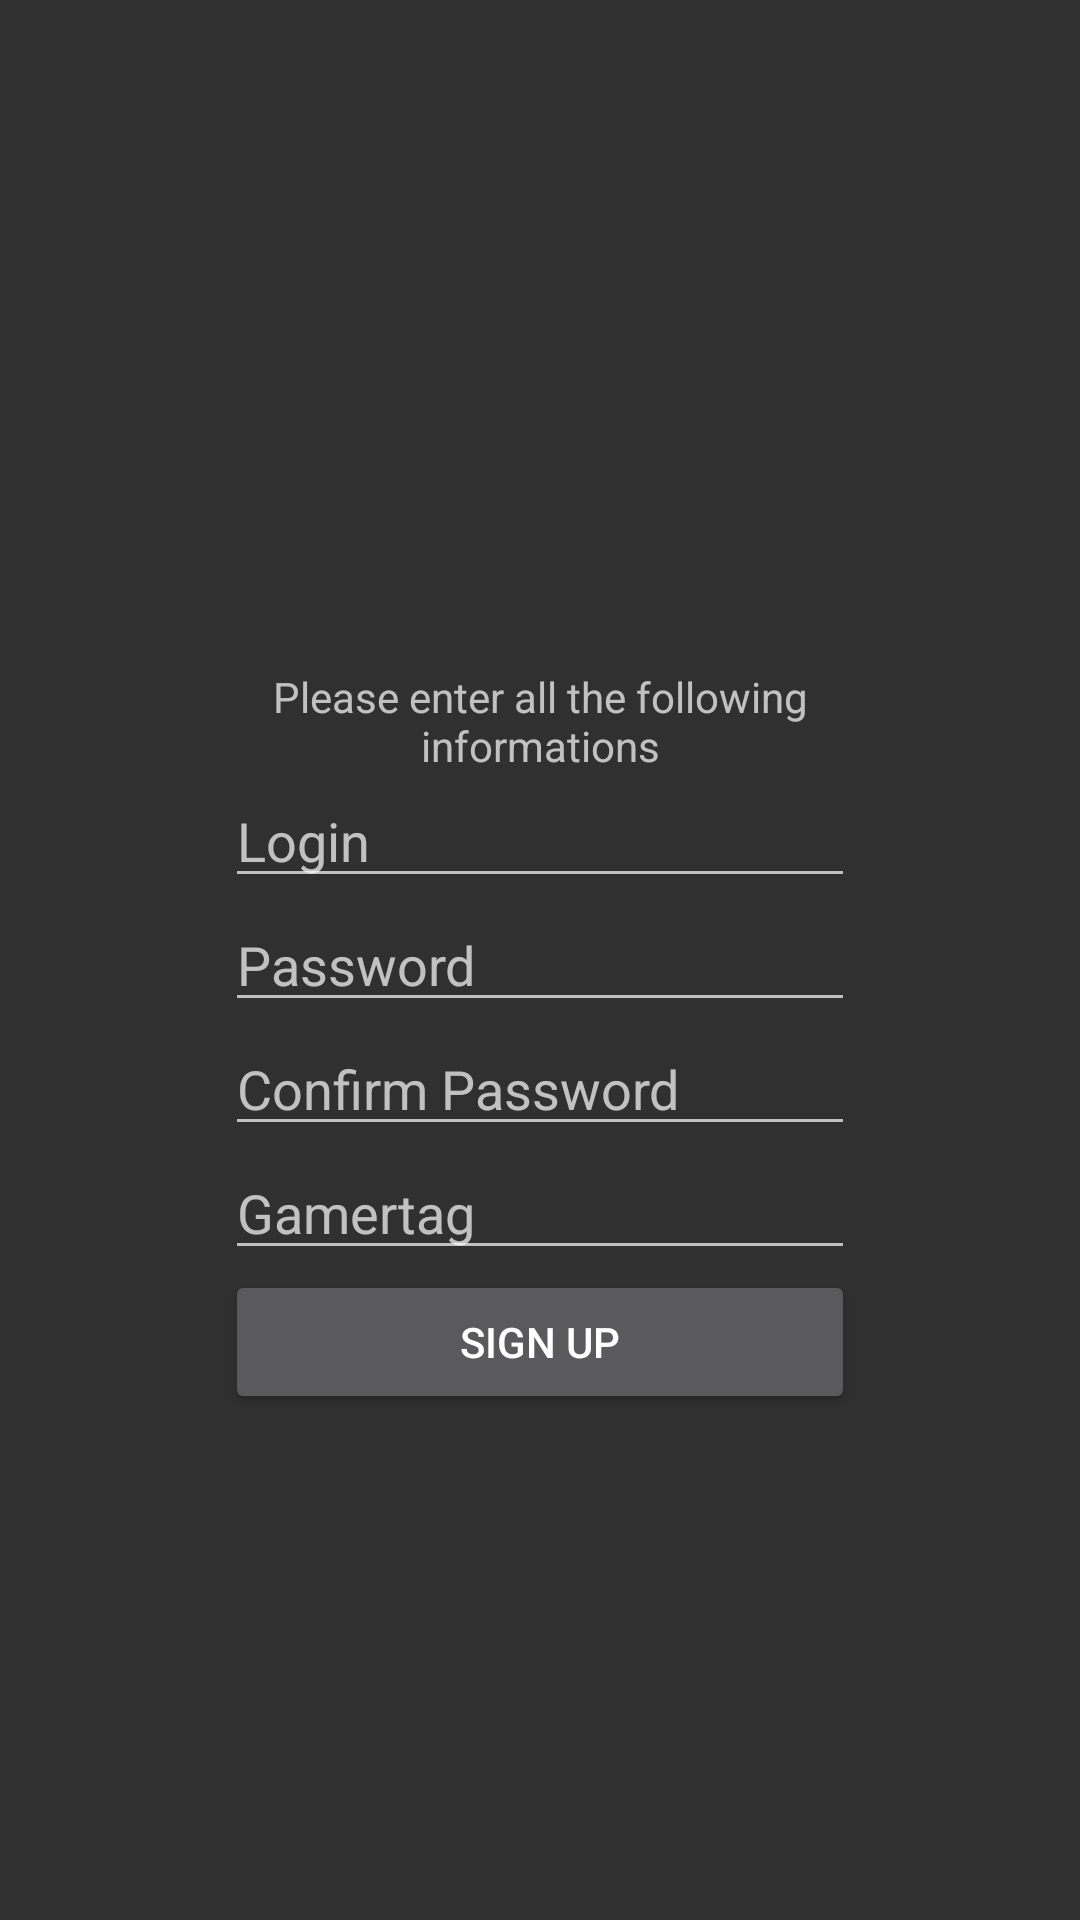

The Android layout XML behind this screen, and the referenced resources:
<!-- AndroidManifest.xml: application theme AppTheme -->
<!-- res/layout/register_layout.xml -->
<?xml version="1.0" encoding="utf-8"?>

<RelativeLayout xmlns:android="http://schemas.android.com/apk/res/android"
    android:orientation="vertical" android:layout_width="match_parent"
    android:layout_height="match_parent">

    <EditText
        android:layout_width="wrap_content"
        android:layout_height="wrap_content"
        android:inputType="textPassword"
        android:ems="10"
        android:id="@+id/passwd"
        android:layout_centerVertical="true"
        android:layout_centerHorizontal="true"
        android:hint="@string/passwd" />

    <EditText
        android:layout_width="wrap_content"
        android:layout_height="wrap_content"
        android:id="@+id/login"
        android:inputType="textPersonName"
        android:layout_above="@+id/passwd"
        android:layout_alignLeft="@+id/passwd"
        android:layout_alignStart="@+id/passwd"
        android:layout_alignRight="@+id/passwd"
        android:layout_alignEnd="@+id/passwd"
        android:hint="@string/login" />

    <EditText
        android:layout_width="wrap_content"
        android:layout_height="wrap_content"
        android:id="@+id/gamertag"
        android:inputType="textPersonName"
        android:layout_below="@+id/passwd_cf"
        android:layout_alignLeft="@+id/passwd_cf"
        android:layout_alignStart="@+id/passwd_cf"
        android:layout_alignRight="@+id/passwd_cf"
        android:layout_alignEnd="@+id/passwd_cf"
        android:hint="@string/gamertag" />

    <Button
        android:layout_width="wrap_content"
        android:layout_height="wrap_content"
        android:text="@string/signup"
        android:id="@+id/register"
        android:layout_below="@+id/gamertag"
        android:layout_alignLeft="@+id/gamertag"
        android:layout_alignStart="@+id/gamertag"
        android:layout_alignRight="@+id/gamertag"
        android:layout_alignEnd="@+id/gamertag" />

    <EditText
        android:layout_width="wrap_content"
        android:layout_height="wrap_content"
        android:inputType="textPassword"
        android:ems="10"
        android:id="@+id/passwd_cf"
        android:hint="@string/confirmpasswd"
        android:layout_below="@+id/passwd"
        android:layout_alignLeft="@+id/passwd"
        android:layout_alignStart="@+id/passwd" />

    <TextView
        android:layout_width="wrap_content"
        android:layout_height="wrap_content"
        android:text="@string/inforeg"
        android:id="@+id/error"
        android:layout_above="@+id/login"
        android:layout_alignLeft="@+id/login"
        android:layout_alignStart="@+id/login"
        android:layout_alignRight="@+id/login"
        android:layout_alignEnd="@+id/login"
        android:textAlignment="center" />
</RelativeLayout>
<!-- resources referenced by this layout -->
<resources>
  <string name="confirmpasswd">Confirm Password</string>
  <string name="gamertag">Gamertag</string>
  <string name="inforeg">Please enter all the following informations</string>
  <string name="login">Login</string>
  <string name="passwd">Password</string>
  <string name="signup">Sign up</string>
  <style name="AppTheme" parent="Theme.AppCompat.NoActionBar">
          
          <item name="colorPrimary">@color/colorPrimary</item>
          <item name="colorPrimaryDark">@color/colorPrimaryDark</item>
          <item name="colorAccent">@color/colorAccent</item>
      </style>
  <color name="colorPrimary">#FF9900</color>
  <color name="colorPrimaryDark">#C67600</color>
  <color name="colorAccent">#FFCC00</color>
</resources>
